Image classification data set "data" (shkj250/nailong_dataset on GitHub). Class labels (2): nailong, naiwa.

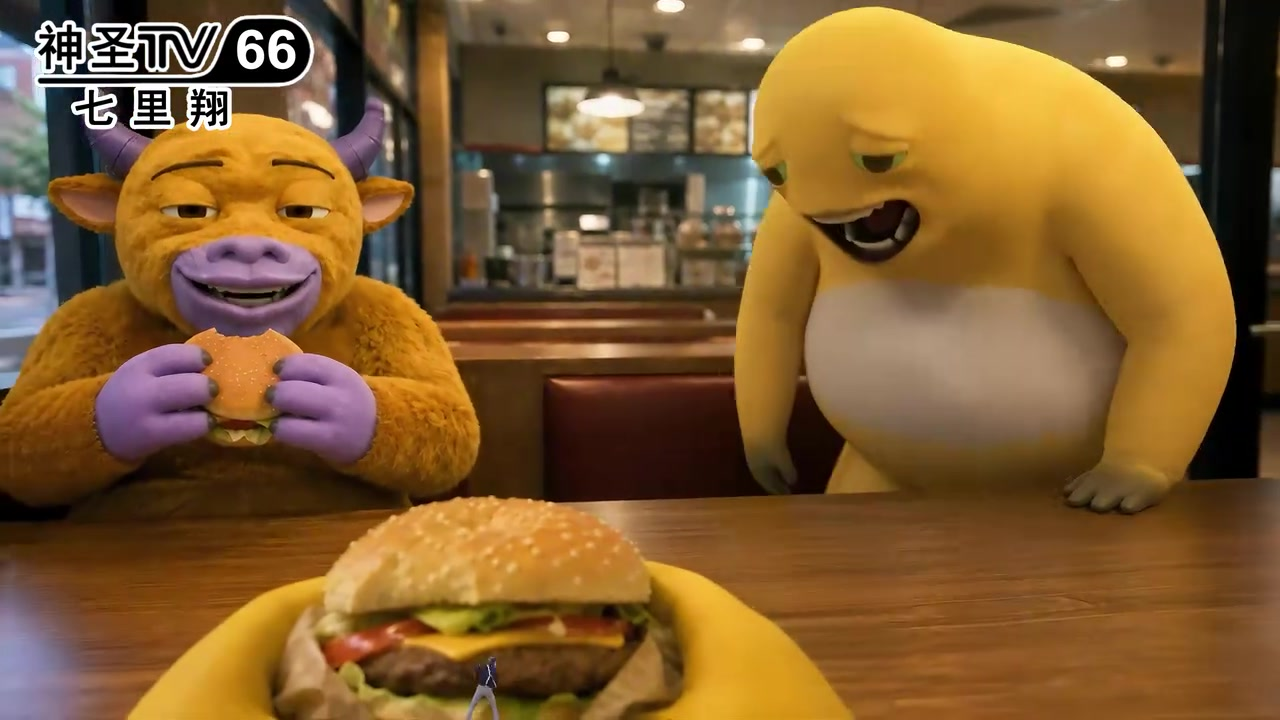
Label: naiwa

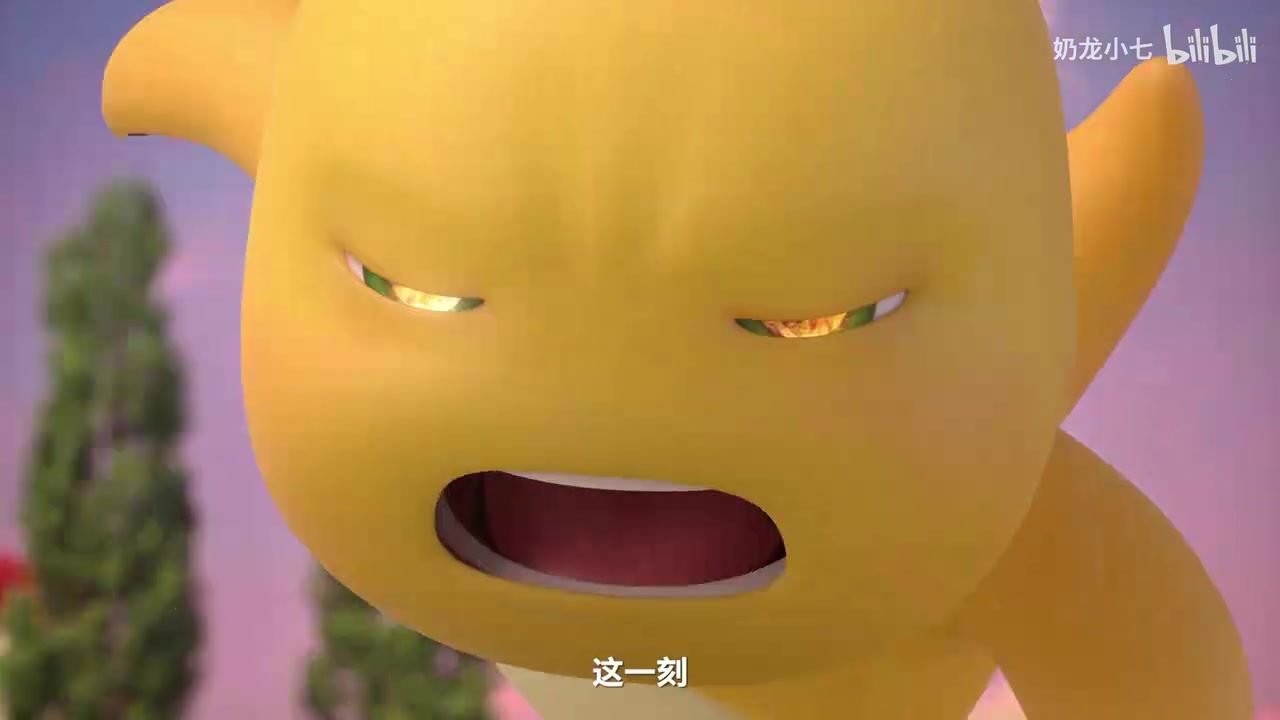
Label: nailong

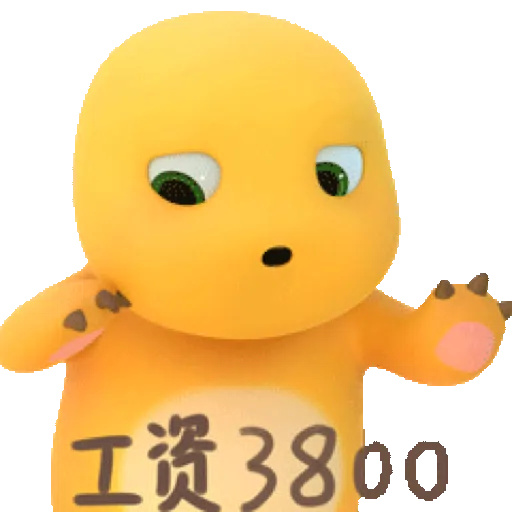
Label: nailong

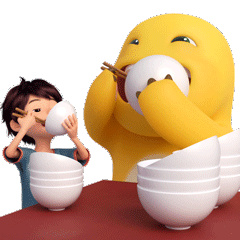
Label: nailong

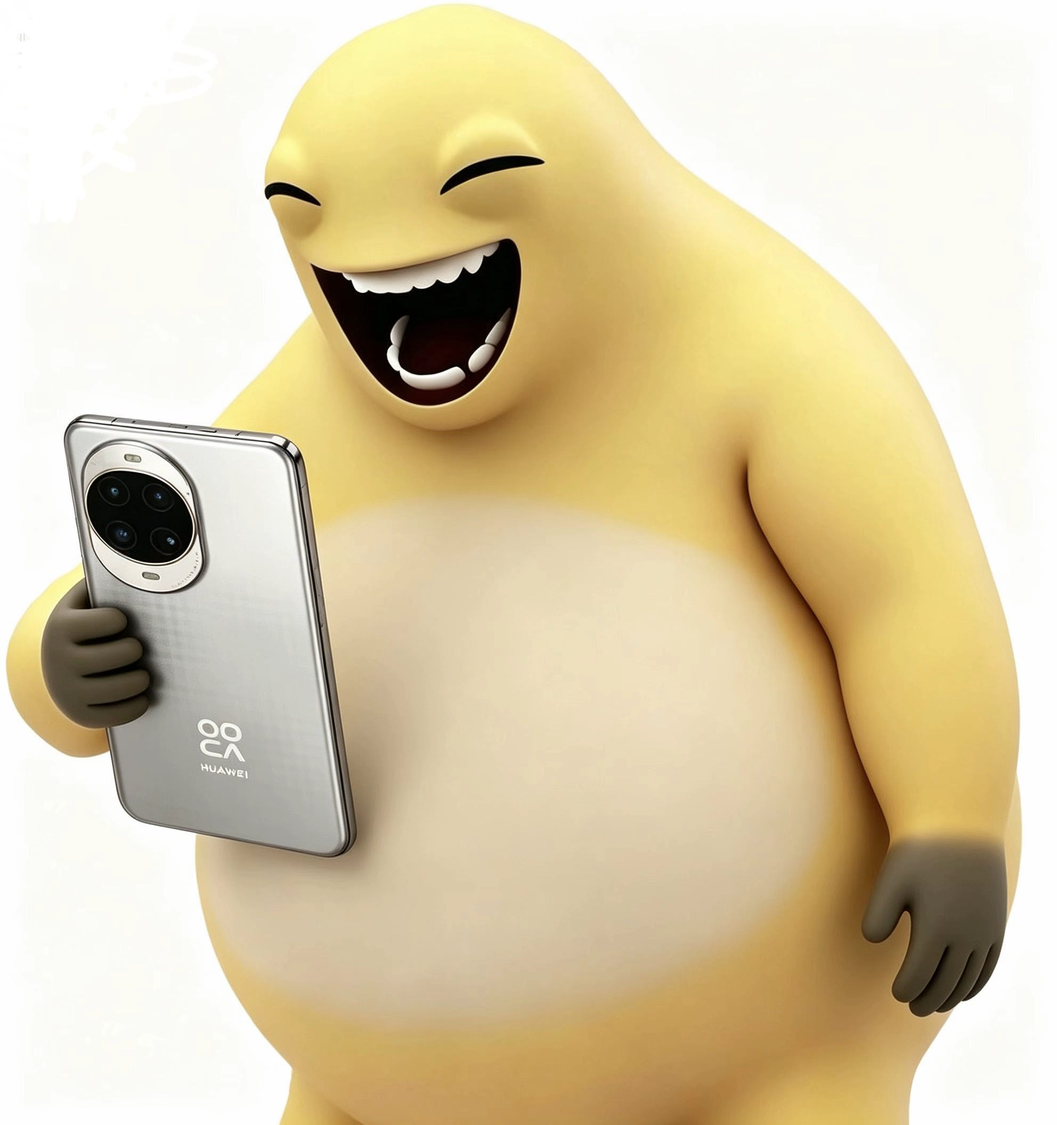
Label: naiwa

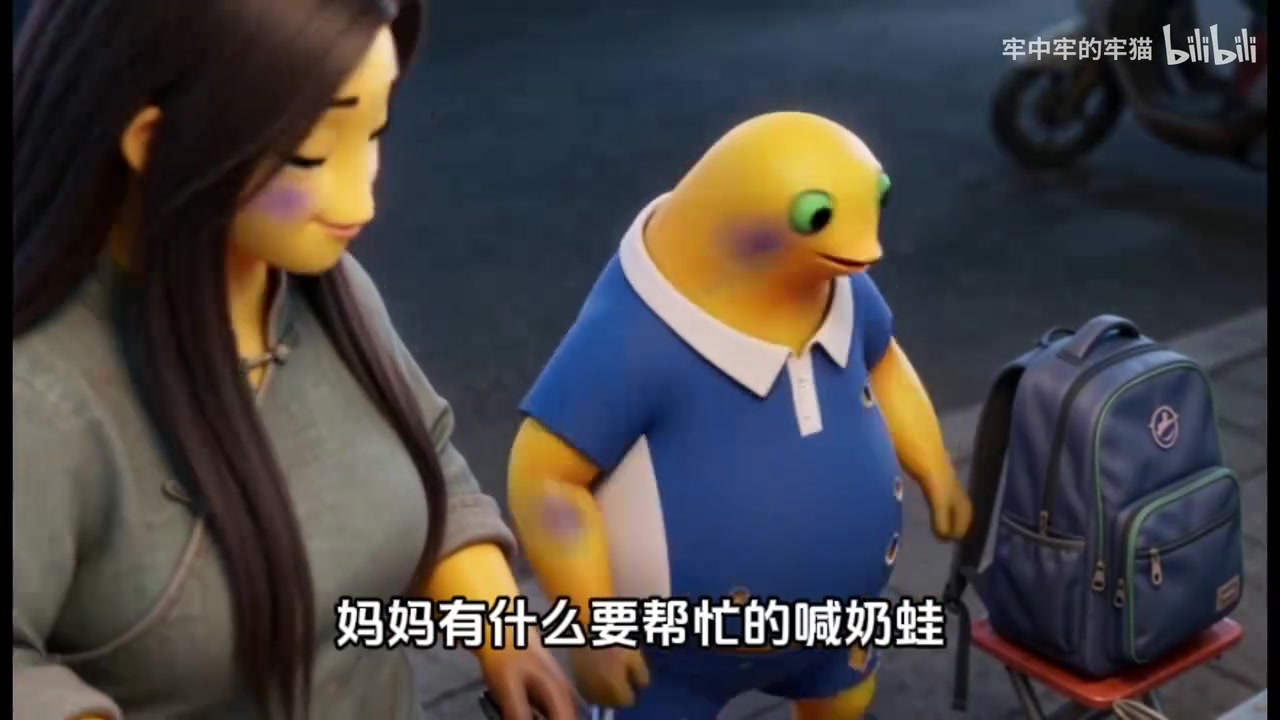
Label: naiwa
